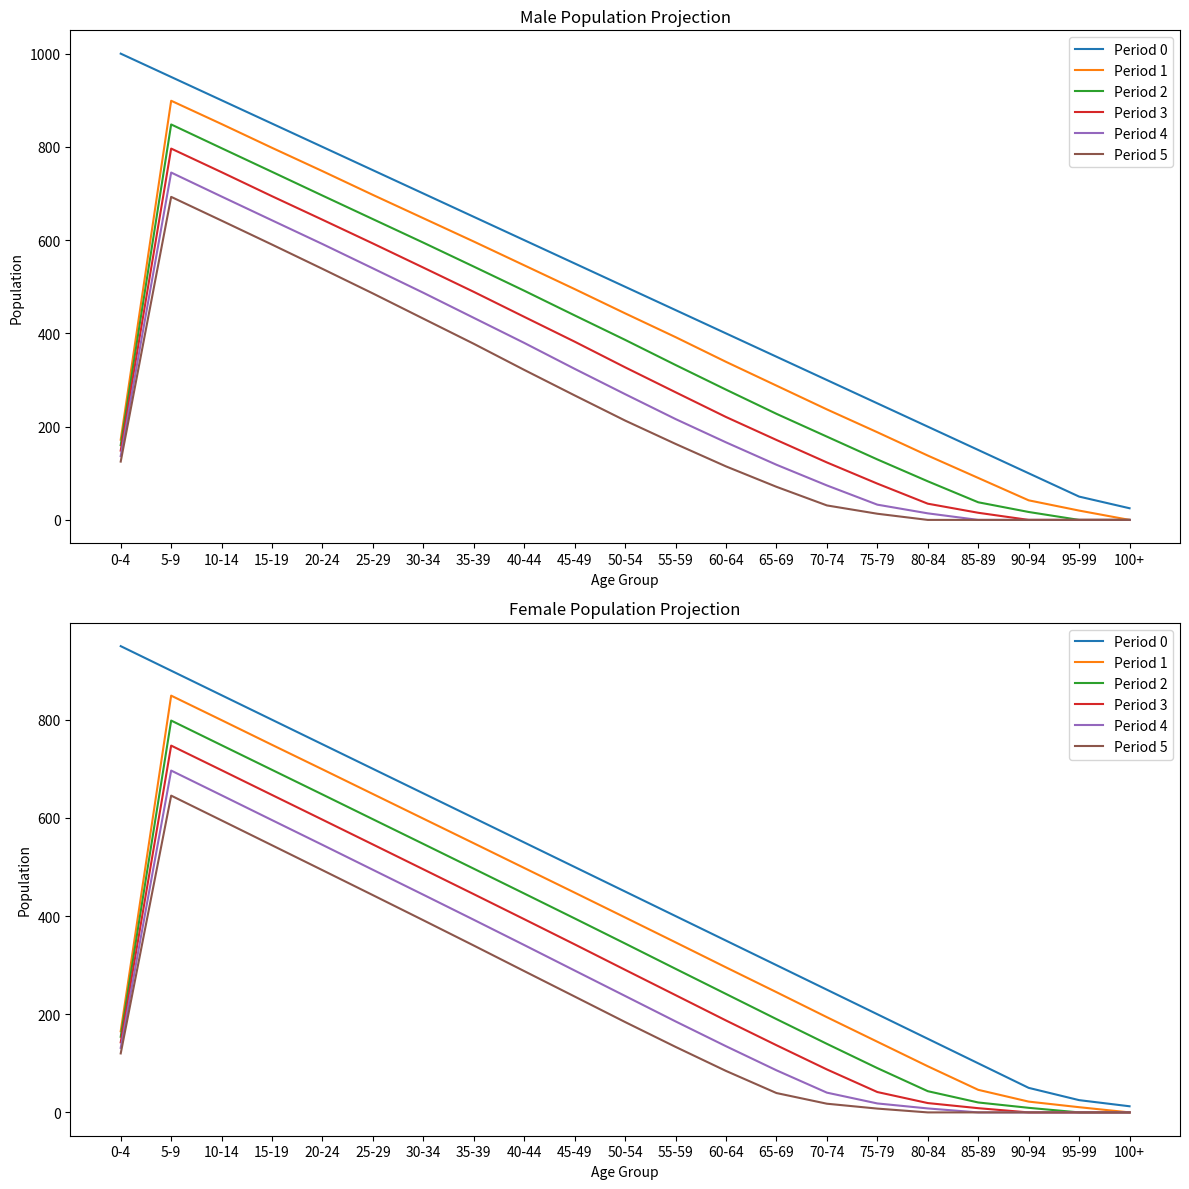

The script that saved this image:
import numpy as np
import pandas as pd
import matplotlib.pyplot as plt

# Initial population distribution by age and sex
initial_population_male = np.array([1000, 950, 900, 850, 800, 750, 700, 650, 600, 550, 500, 450, 400, 350, 300, 250, 200, 150, 100, 50, 25])
initial_population_female = np.array([950, 900, 850, 800, 750, 700, 650, 600, 550, 500, 450, 400, 350, 300, 250, 200, 150, 100, 50, 25, 12.5])

# Fertility rates (births per woman by age group)
fertility_rates = np.array([0, 0, 0.05, 0.1, 0.15, 0.1, 0.05, 0, 0, 0, 0, 0, 0, 0, 0, 0, 0, 0, 0, 0, 0])

# Mortality rates (deaths per person by age group and sex)
mortality_rates_male = np.array([0.005, 0.002, 0.001, 0.001, 0.002, 0.002, 0.003, 0.004, 0.005, 0.007, 0.01, 0.015, 0.02, 0.03, 0.04, 0.05, 0.06, 0.08, 0.1, 0.15, 0.2])
mortality_rates_female = np.array([0.004, 0.002, 0.001, 0.001, 0.0015, 0.0015, 0.002, 0.0025, 0.003, 0.004, 0.005, 0.007, 0.01, 0.015, 0.02, 0.03, 0.04, 0.06, 0.08, 0.12, 0.15])

# Migration rates (net migration per person by age group and sex)
migration_rates_male = np.zeros(21)  # Assuming no migration for simplicity
migration_rates_female = np.zeros(21)

# Project population for one time step (e.g., 5 years)
def project_population(population_male, population_female, fertility, mortality_male, mortality_female, migration_male, migration_female):
    # Births
    births = np.sum(population_female * fertility)
    
    # Age the population
    new_population_male = np.zeros_like(population_male)
    new_population_female = np.zeros_like(population_female)
    
    new_population_male[:-1] = population_male[1:] * (1 - mortality_male[1:])
    new_population_female[:-1] = population_female[1:] * (1 - mortality_female[1:])
    
    # Add births to the youngest age group
    new_population_male[0] = births * 0.51  # Assuming 51% of births are male
    new_population_female[0] = births * 0.49  # Assuming 49% of births are female
    
    # Apply migration
    new_population_male = new_population_male * (1 + migration_male)
    new_population_female = new_population_female * (1 + migration_female)
    
    return new_population_male, new_population_female

# Project population for 5 periods (e.g., 25 years)
n_periods = 5
population_male = initial_population_male
population_female = initial_population_female

# Store the population projections
projections_male = [population_male]
projections_female = [population_female]

for _ in range(n_periods):
    population_male, population_female = project_population(
        population_male, population_female, fertility_rates, mortality_rates_male, mortality_rates_female, migration_rates_male, migration_rates_female
    )
    projections_male.append(population_male)
    projections_female.append(population_female)

# Create a DataFrame to display the final population
age_groups = [f"{i*5}-{i*5+4}" for i in range(20)] + ["100+"]

# Visualize the population projections
fig, axes = plt.subplots(nrows=2, ncols=1, figsize=(12, 12))

for i, (population_male, population_female) in enumerate(zip(projections_male, projections_female)):
    axes[0].plot(age_groups, population_male, label=f"Period {i}")
    axes[1].plot(age_groups, population_female, label=f"Period {i}")

axes[0].set_title("Male Population Projection")
axes[0].set_xlabel("Age Group")
axes[0].set_ylabel("Population")
axes[0].legend()

axes[1].set_title("Female Population Projection")
axes[1].set_xlabel("Age Group")
axes[1].set_ylabel("Population")
axes[1].legend()

plt.tight_layout()
plt.show()
